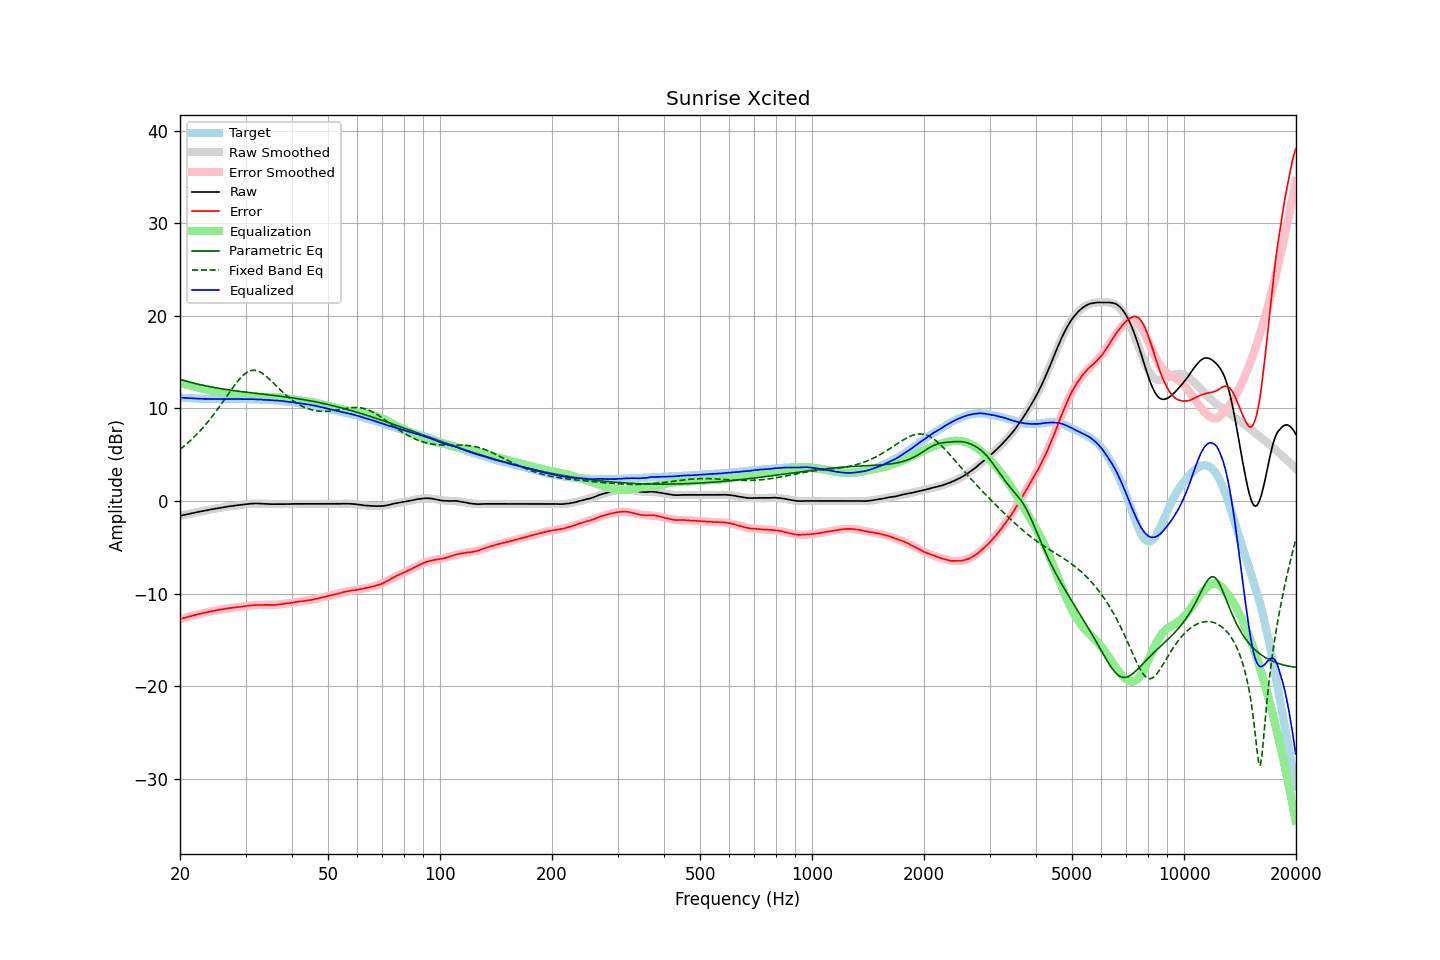

Data behind this chart, as committed beside it:
frequency, raw, error, smoothed, error_smoothed, equalization, parametric_eq, fixed_band_eq, equalized_raw, equalized_smoothed, target
20.00, -1.61, -12.77, -1.61, -12.77, 12.77, 13.13, 5.57, 11.16, 11.16, 11.16
20.20, -1.57, -12.72, -1.57, -12.72, 12.72, 13.08, 5.71, 11.15, 11.15, 11.15
20.40, -1.54, -12.68, -1.54, -12.67, 12.67, 13.03, 5.85, 11.13, 11.13, 11.14
20.61, -1.50, -12.63, -1.50, -12.62, 12.62, 12.98, 5.99, 11.12, 11.12, 11.13
20.81, -1.46, -12.57, -1.46, -12.57, 12.57, 12.93, 6.14, 11.11, 11.11, 11.11
21.02, -1.43, -12.53, -1.42, -12.52, 12.52, 12.88, 6.29, 11.09, 11.10, 11.10
21.23, -1.39, -12.48, -1.39, -12.48, 12.48, 12.84, 6.45, 11.09, 11.09, 11.09
21.44, -1.35, -12.45, -1.35, -12.43, 12.43, 12.79, 6.61, 11.08, 11.08, 11.10
21.66, -1.31, -12.39, -1.31, -12.39, 12.39, 12.75, 6.78, 11.08, 11.07, 11.08
21.87, -1.27, -12.35, -1.28, -12.34, 12.34, 12.70, 6.95, 11.07, 11.06, 11.08
22.09, -1.24, -12.30, -1.24, -12.30, 12.30, 12.66, 7.12, 11.06, 11.06, 11.06
22.31, -1.20, -12.25, -1.21, -12.25, 12.25, 12.62, 7.30, 11.06, 11.05, 11.05
22.54, -1.17, -12.21, -1.17, -12.21, 12.21, 12.58, 7.48, 11.04, 11.04, 11.04
22.76, -1.14, -12.18, -1.13, -12.17, 12.17, 12.54, 7.67, 11.03, 11.04, 11.04
22.99, -1.10, -12.13, -1.10, -12.13, 12.13, 12.50, 7.86, 11.03, 11.03, 11.03
23.22, -1.07, -12.09, -1.07, -12.09, 12.09, 12.46, 8.06, 11.02, 11.03, 11.02
23.45, -1.03, -12.06, -1.03, -12.05, 12.05, 12.43, 8.26, 11.02, 11.02, 11.03
23.69, -1.00, -12.02, -1.00, -12.01, 12.01, 12.39, 8.47, 11.01, 11.02, 11.02
23.92, -0.96, -11.97, -0.96, -11.98, 11.98, 12.36, 8.68, 11.02, 11.01, 11.01
24.16, -0.93, -11.95, -0.93, -11.94, 11.94, 12.32, 8.90, 11.01, 11.01, 11.02
24.40, -0.90, -11.92, -0.90, -11.90, 11.90, 12.29, 9.12, 11.01, 11.01, 11.02
24.65, -0.87, -11.88, -0.87, -11.87, 11.87, 12.26, 9.35, 11.00, 11.01, 11.01
24.89, -0.83, -11.84, -0.83, -11.84, 11.84, 12.23, 9.58, 11.01, 11.00, 11.01
25.14, -0.80, -11.80, -0.80, -11.80, 11.80, 12.19, 9.81, 11.00, 11.00, 11.00
25.39, -0.77, -11.77, -0.77, -11.77, 11.77, 12.16, 10.05, 11.00, 11.00, 11.00
25.65, -0.74, -11.74, -0.74, -11.74, 11.74, 12.14, 10.29, 11.00, 11.00, 11.00
25.91, -0.71, -11.71, -0.71, -11.71, 11.71, 12.11, 10.54, 11.00, 11.00, 11.00
26.16, -0.68, -11.69, -0.68, -11.68, 11.68, 12.08, 10.79, 11.00, 11.00, 11.01
26.43, -0.66, -11.66, -0.66, -11.65, 11.65, 12.05, 11.04, 10.99, 11.00, 11.00
26.69, -0.63, -11.63, -0.63, -11.63, 11.63, 12.03, 11.29, 11.00, 11.00, 11.00
26.96, -0.60, -11.60, -0.60, -11.60, 11.60, 12.00, 11.54, 11.00, 11.00, 11.00
27.23, -0.58, -11.58, -0.58, -11.58, 11.58, 11.97, 11.78, 11.00, 11.00, 11.00
27.50, -0.55, -11.55, -0.55, -11.56, 11.56, 11.95, 12.03, 11.01, 11.00, 11.00
27.77, -0.53, -11.54, -0.53, -11.53, 11.53, 11.92, 12.27, 11.00, 11.00, 11.01
28.05, -0.51, -11.51, -0.51, -11.51, 11.51, 11.90, 12.51, 11.00, 11.01, 11.00
28.33, -0.48, -11.49, -0.48, -11.49, 11.49, 11.88, 12.73, 11.01, 11.01, 11.01
28.62, -0.46, -11.47, -0.46, -11.47, 11.47, 11.85, 12.95, 11.01, 11.01, 11.01
28.90, -0.44, -11.46, -0.44, -11.44, 11.44, 11.83, 13.16, 11.00, 11.01, 11.02
29.19, -0.42, -11.44, -0.41, -11.42, 11.42, 11.81, 13.35, 11.00, 11.01, 11.02
29.48, -0.40, -11.41, -0.39, -11.40, 11.40, 11.79, 13.52, 11.00, 11.01, 11.01
29.78, -0.38, -11.39, -0.37, -11.38, 11.38, 11.77, 13.68, 11.00, 11.00, 11.01
30.08, -0.36, -11.37, -0.36, -11.36, 11.36, 11.75, 13.81, 10.99, 11.00, 11.01
30.38, -0.34, -11.33, -0.34, -11.33, 11.33, 11.73, 13.92, 10.99, 11.00, 10.99
30.68, -0.32, -11.31, -0.32, -11.32, 11.32, 11.70, 14.01, 11.00, 10.99, 10.99
30.99, -0.30, -11.29, -0.31, -11.30, 11.30, 11.68, 14.07, 11.00, 10.99, 10.99
31.30, -0.29, -11.28, -0.30, -11.28, 11.28, 11.66, 14.10, 10.99, 10.98, 10.99
31.61, -0.29, -11.27, -0.30, -11.27, 11.27, 11.64, 14.11, 10.98, 10.97, 10.98
31.93, -0.28, -11.24, -0.29, -11.26, 11.26, 11.62, 14.10, 10.98, 10.97, 10.96
32.24, -0.28, -11.25, -0.29, -11.25, 11.25, 11.60, 14.05, 10.97, 10.96, 10.97
32.57, -0.29, -11.24, -0.29, -11.24, 11.24, 11.58, 13.99, 10.95, 10.95, 10.95
32.89, -0.29, -11.24, -0.29, -11.24, 11.24, 11.56, 13.91, 10.95, 10.95, 10.95
33.22, -0.30, -11.24, -0.30, -11.24, 11.24, 11.54, 13.80, 10.94, 10.94, 10.94
33.55, -0.31, -11.25, -0.31, -11.24, 11.24, 11.52, 13.68, 10.93, 10.93, 10.94
33.89, -0.32, -11.25, -0.31, -11.24, 11.24, 11.50, 13.55, 10.92, 10.93, 10.93
34.23, -0.32, -11.23, -0.32, -11.24, 11.24, 11.48, 13.40, 10.92, 10.92, 10.91
34.57, -0.33, -11.24, -0.33, -11.24, 11.24, 11.46, 13.25, 10.91, 10.91, 10.91
34.92, -0.34, -11.23, -0.34, -11.23, 11.23, 11.44, 13.09, 10.89, 10.90, 10.89
35.27, -0.35, -11.26, -0.34, -11.23, 11.23, 11.42, 12.92, 10.88, 10.89, 10.91
35.62, -0.35, -11.23, -0.35, -11.22, 11.22, 11.40, 12.75, 10.87, 10.88, 10.88
35.97, -0.36, -11.24, -0.35, -11.21, 11.21, 11.38, 12.58, 10.85, 10.86, 10.88
... 635 more rows
